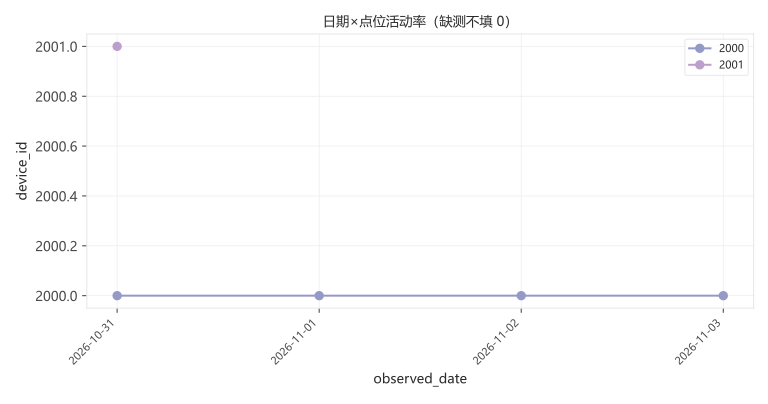

Data behind this chart, as committed beside it:
observed_date, device_id, candidate_events, coverage_ratio, rate_per_hour, status, valid_hours
2026-10-31, 2000, 13093, 0.9235, 590.8, REPROCESSED, 22.16
2026-11-01, 2000, 12193, 0.9993, 508.4, UPLOADED_LATE, 23.98
2026-11-02, 2000, 11931, 0.9979, 498.2, REPROCESSED, 23.95
2026-11-03, 2000, 17091, 0.9979, 713.6, UPLOADED_LATE, 23.95
2026-10-31, 2001, 68784, 0.991, 2892, REPROCESSED, 23.78
